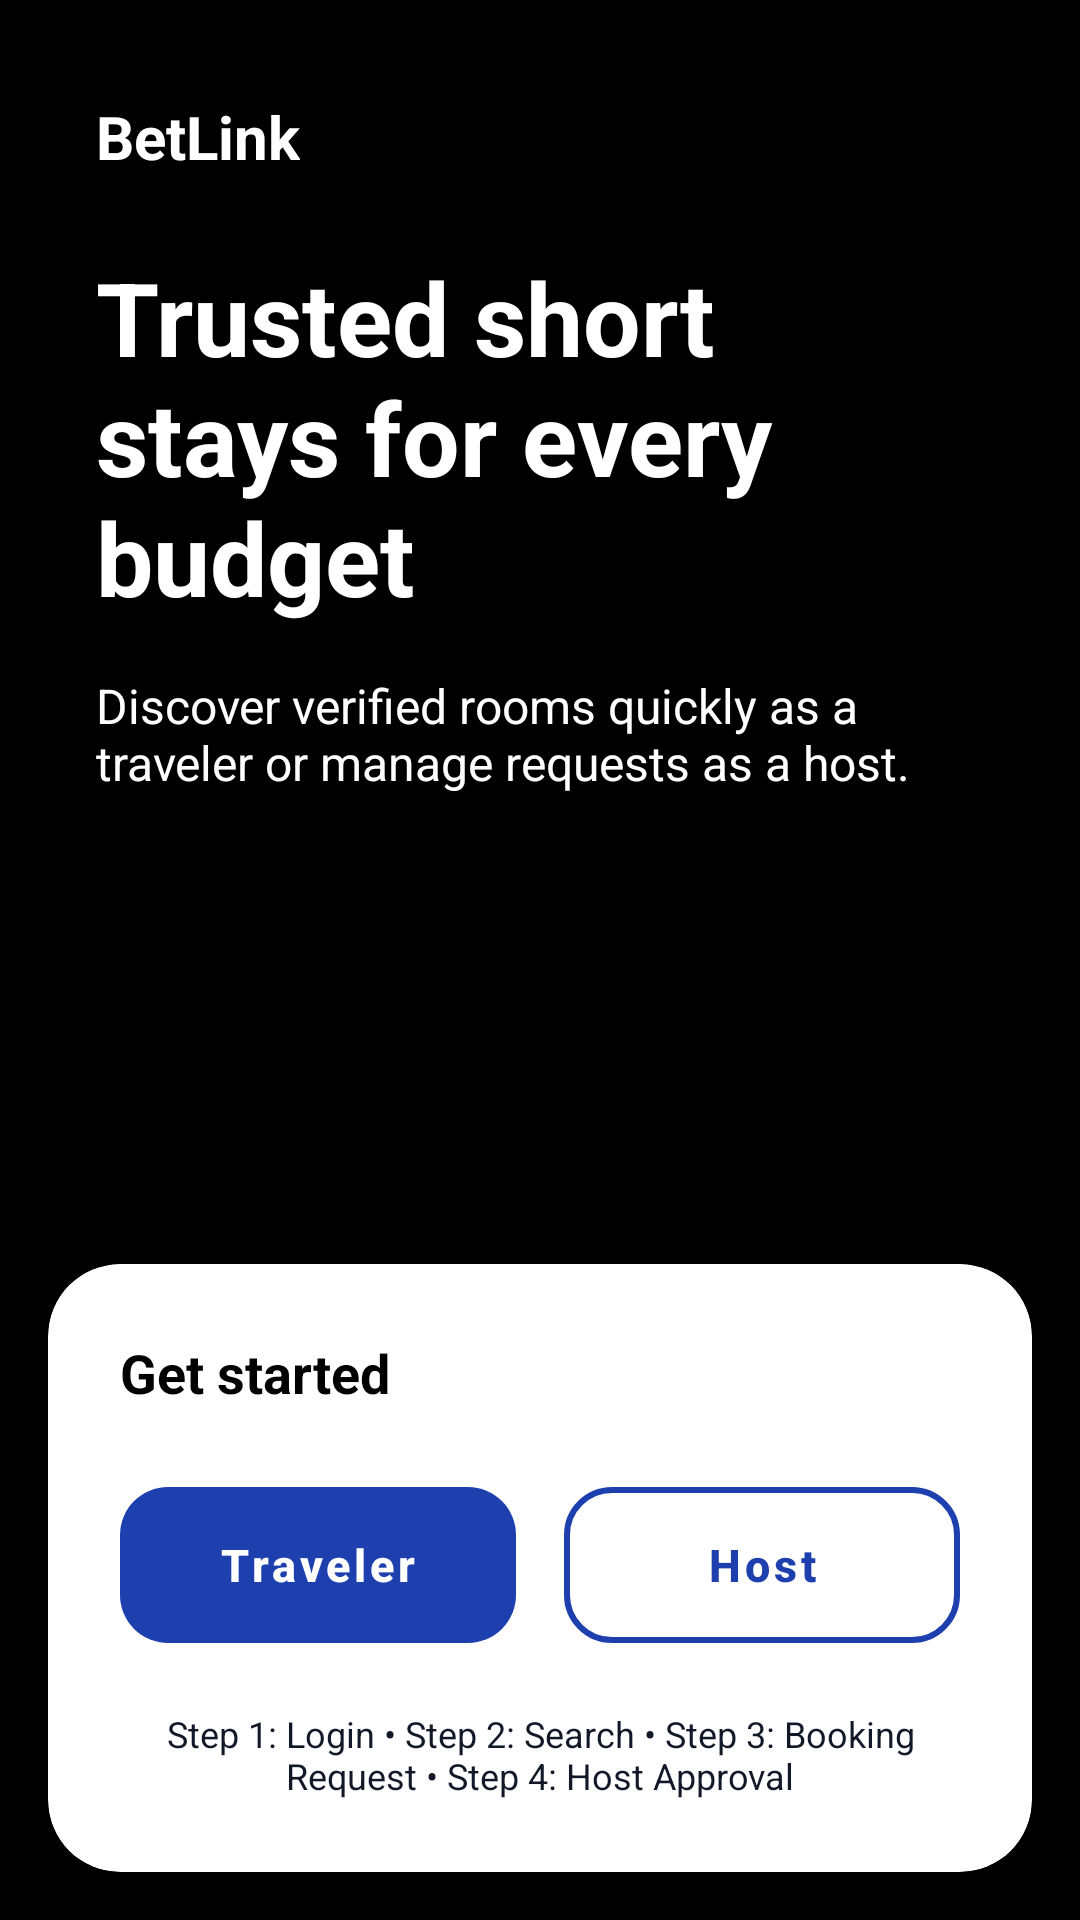

Layout XML and referenced resources for this Android screen:
<!-- AndroidManifest.xml: activity theme Theme.BetLink.Main -->
<!-- res/layout/activity_main.xml -->
<?xml version="1.0" encoding="utf-8"?>
<androidx.constraintlayout.widget.ConstraintLayout xmlns:android="http://schemas.android.com/apk/res/android"
    xmlns:app="http://schemas.android.com/apk/res-auto"
    xmlns:tools="http://schemas.android.com/tools"
    android:id="@+id/main_root"
    android:layout_width="match_parent"
    android:layout_height="match_parent"
    android:background="@color/black">

    
    <ImageView
        android:id="@+id/imageBackground"
        android:layout_width="0dp"
        android:layout_height="0dp"
        android:scaleType="centerCrop"
        android:src="@drawable/bg_main"
        app:layout_constraintBottom_toBottomOf="parent"
        app:layout_constraintEnd_toEndOf="parent"
        app:layout_constraintStart_toStartOf="parent"
        app:layout_constraintTop_toTopOf="parent"
        tools:ignore="ContentDescription" />

    
    <View
        android:id="@+id/viewOverlay"
        android:layout_width="0dp"
        android:layout_height="0dp"
        android:background="@drawable/bg_main_overlay"
        app:layout_constraintBottom_toBottomOf="parent"
        app:layout_constraintEnd_toEndOf="parent"
        app:layout_constraintStart_toStartOf="parent"
        app:layout_constraintTop_toTopOf="parent" />

    
    <LinearLayout
        android:id="@+id/layoutHeader"
        android:layout_width="0dp"
        android:layout_height="wrap_content"
        android:orientation="vertical"
        android:padding="32dp"
        app:layout_constraintEnd_toEndOf="parent"
        app:layout_constraintStart_toStartOf="parent"
        app:layout_constraintTop_toTopOf="parent">

        <TextView
            android:id="@+id/textBrandName"
            android:layout_width="wrap_content"
            android:layout_height="wrap_content"
            android:text="@string/app_name"
            android:textColor="@color/white"
            android:textSize="20sp"
            android:textStyle="bold"
            android:shadowColor="#80000000"
            android:shadowDx="0"
            android:shadowDy="2"
            android:shadowRadius="4" />

        <TextView
            android:id="@+id/textHeadline"
            android:layout_width="match_parent"
            android:layout_height="wrap_content"
            android:layout_marginTop="24dp"
            android:text="@string/home_headline"
            android:textColor="@color/white"
            android:textSize="34sp"
            android:textStyle="bold"
            android:shadowColor="#B3000000"
            android:shadowDx="0"
            android:shadowDy="4"
            android:shadowRadius="8" />

        <TextView
            android:id="@+id/textSupport"
            android:layout_width="match_parent"
            android:layout_height="wrap_content"
            android:layout_marginTop="16dp"
            android:text="@string/home_support"
            android:textColor="@color/white"
            android:textSize="16sp"
            android:shadowColor="#B3000000"
            android:shadowDx="0"
            android:shadowDy="2"
            android:shadowRadius="4" />

    </LinearLayout>

    
    <com.google.android.material.card.MaterialCardView
        android:id="@+id/cardActions"
        android:layout_width="0dp"
        android:layout_height="wrap_content"
        android:layout_margin="16dp"
        app:cardBackgroundColor="@color/white"
        app:cardCornerRadius="24dp"
        app:cardElevation="8dp"
        app:layout_constraintBottom_toBottomOf="parent"
        app:layout_constraintEnd_toEndOf="parent"
        app:layout_constraintStart_toStartOf="parent">

        <LinearLayout
            android:layout_width="match_parent"
            android:layout_height="wrap_content"
            android:orientation="vertical"
            android:padding="24dp">

            <TextView
                android:layout_width="wrap_content"
                android:layout_height="wrap_content"
                android:text="Get started"
                android:textColor="@color/text_primary"
                android:textSize="18sp"
                android:textStyle="bold" />

            <LinearLayout
                android:layout_width="match_parent"
                android:layout_height="wrap_content"
                android:layout_marginTop="20dp"
                android:orientation="horizontal">

                <com.google.android.material.button.MaterialButton
                    android:id="@+id/buttonStartTravelerFlow"
                    style="@style/Widget.MaterialComponents.Button.UnelevatedButton"
                    android:layout_width="0dp"
                    android:layout_height="64dp"
                    android:layout_weight="1"
                    android:layout_marginEnd="8dp"
                    android:text="@string/role_traveler"
                    android:textAllCaps="false"
                    android:textSize="15sp"
                    android:textStyle="bold"
                    app:backgroundTint="@color/brand_primary"
                    app:cornerRadius="16dp" />

                <com.google.android.material.button.MaterialButton
                    android:id="@+id/buttonStartHostFlow"
                    style="@style/Widget.MaterialComponents.Button.OutlinedButton"
                    android:layout_width="0dp"
                    android:layout_height="64dp"
                    android:layout_weight="1"
                    android:layout_marginStart="8dp"
                    android:text="@string/role_host"
                    android:textAllCaps="false"
                    android:textSize="15sp"
                    android:textStyle="bold"
                    app:cornerRadius="16dp"
                    app:strokeColor="@color/brand_primary"
                    app:strokeWidth="2dp" />

            </LinearLayout>

            <TextView
                android:layout_width="match_parent"
                android:layout_height="wrap_content"
                android:layout_marginTop="16dp"
                android:gravity="center"
                android:text="@string/mvp_steps"
                android:textColor="@color/text_secondary"
                android:textSize="12sp" />

        </LinearLayout>
    </com.google.android.material.card.MaterialCardView>

</androidx.constraintlayout.widget.ConstraintLayout>
<!-- resources referenced by this layout -->
<resources>
  <color name="black">#FF000000</color>
  <color name="brand_primary">#1E40AF</color>
  <color name="text_primary">#000000</color>
  <color name="text_secondary">#111827</color>
  <color name="white">#FFFFFFFF</color>
  <!-- drawable bg_main_overlay (drawable) -->
  <?xml version="1.0" encoding="utf-8"?>
  <shape xmlns:android="http://schemas.android.com/apk/res/android">
      <gradient
          android:angle="270"
          android:startColor="#B3000000"
          android:centerColor="#66000000"
          android:endColor="#CC000000" />
  </shape>
  <string name="app_name">BetLink</string>
  <string name="home_headline">Trusted short stays for every budget</string>
  <string name="home_support">Discover verified rooms quickly as a traveler or manage requests as a host.</string>
  <string name="mvp_steps">Step 1: Login • Step 2: Search • Step 3: Booking Request • Step 4: Host Approval</string>
  <string name="role_host">Host</string>
  <string name="role_traveler">Traveler</string>
  <style name="Theme.BetLink.Main" parent="Theme.BetLink">
          <item name="android:statusBarColor">#80000000</item>
          <item name="android:windowTranslucentStatus">true</item>
      </style>
  <style name="Theme.BetLink" parent="Theme.MaterialComponents.DayNight.NoActionBar">
          <item name="colorPrimary">@color/brand_primary</item>
          <item name="colorPrimaryVariant">@color/brand_primary_variant</item>
          <item name="colorOnPrimary">@color/white</item>
          <item name="colorSecondary">@color/brand_accent</item>
          <item name="colorOnSecondary">@color/white</item>
          <item name="colorSurface">@color/surface</item>
          <item name="colorOnSurface">@color/text_primary</item>
  
          <item name="android:statusBarColor">@color/brand_primary_variant</item>
          <item name="android:navigationBarColor">@color/background</item>
  
          <item name="android:textColor">@color/text_primary</item>
          <item name="android:textColorSecondary">@color/text_secondary</item>
          <item name="android:textColorHint">@color/text_hint</item>
  
          
          <item name="materialButtonStyle">@style/Widget.BetLink.Button</item>
          <item name="textInputStyle">@style/Widget.BetLink.TextInputLayout</item>
      </style>
  <color name="brand_primary_variant">#1E3A8A</color>
  <color name="brand_accent">#B45309</color>
  <color name="surface">#FFFFFFFF</color>
  <color name="background">#F3F6FB</color>
  <color name="text_hint">#4B5563</color>
  <style name="Widget.BetLink.Button" parent="Widget.MaterialComponents.Button.UnelevatedButton">
          <item name="android:minHeight">56dp</item>
          <item name="cornerRadius">16dp</item>
          <item name="android:textAllCaps">false</item>
          <item name="android:textStyle">bold</item>
          <item name="android:textColor">@color/white</item>
      </style>
  <style name="Widget.BetLink.TextInputLayout" parent="Widget.MaterialComponents.TextInputLayout.OutlinedBox">
          <item name="boxStrokeColor">@color/brand_primary</item>
          <item name="hintTextColor">@color/brand_primary</item>
          <item name="android:textColorHint">@color/text_hint</item>
          <item name="boxCornerRadiusTopStart">12dp</item>
          <item name="boxCornerRadiusTopEnd">12dp</item>
          <item name="boxCornerRadiusBottomStart">12dp</item>
          <item name="boxCornerRadiusBottomEnd">12dp</item>
      </style>
</resources>
